2-way image classification set "Data_MITOS_WSI_CMC_MEL" from GitHub (umid-tx/XAI_4thBrain); label vocabulary: mitosis, non-mitosis.

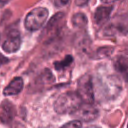
Label: mitosis

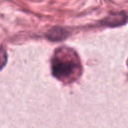
Label: non-mitosis

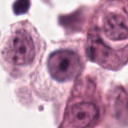
Label: non-mitosis

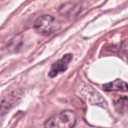
Label: non-mitosis

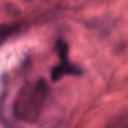
Label: mitosis

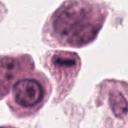
Label: mitosis
